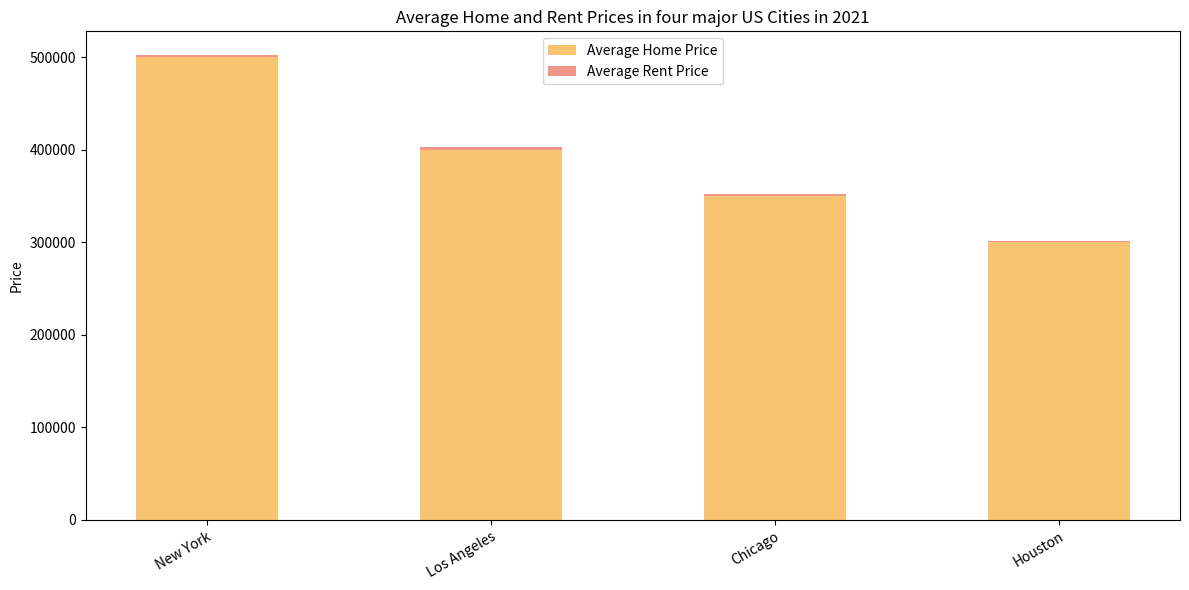

Python code for this plot: (Note: this script raises an exception after producing the figure.)

import matplotlib.pyplot as plt

fig = plt.figure(figsize=(12,6))
ax = fig.add_subplot()
cities = ['New York', 'Los Angeles', 'Chicago', 'Houston']
home = [500000, 400000, 350000, 300000]
rent = [3000, 3500, 2500, 2000]

ax.bar(cities,home, width=0.5,label='Average Home Price',color='#f8c471')
ax.bar(cities,rent,bottom=home, width=0.5,label='Average Rent Price',color='#f1948a')
ax.set_title('Average Home and Rent Prices in four major US Cities in 2021')
ax.set_xticklabels(cities,rotation=30,ha='right',wrap=True)
ax.set_ylabel('Price')
ax.legend(loc='upper center')
plt.tight_layout()
plt.savefig('bar chart/png/298.png')
plt.clf()
